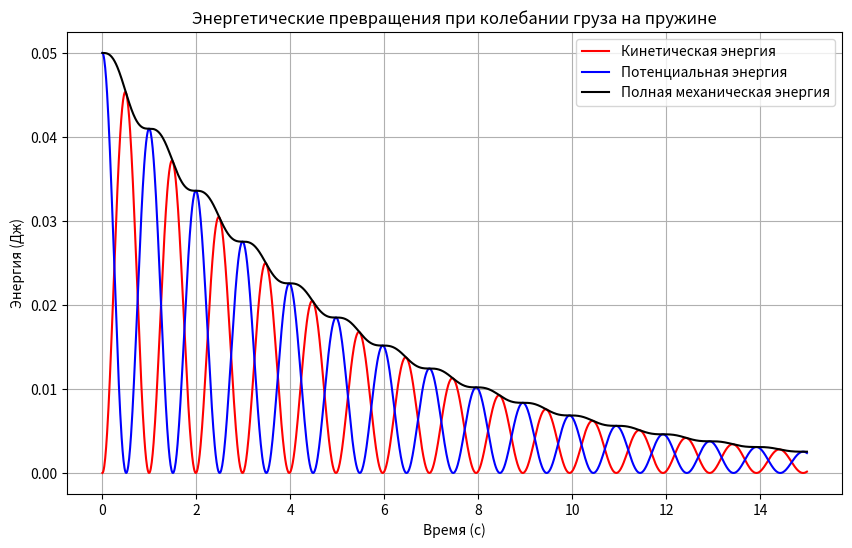

Here is the Python script that generated this plot:
import numpy as np
import matplotlib.pyplot as plt

# Входные данные
m = 1 # Масса груза (кг)
k = 10 # Коэффициент жесткости пружины (Н/м)
b = 0.2 # Коэффициент сопротивления среды (Н/(м/с))

# Начальные условия
x0 = 0.1 # Начальное смещение (м)
v0 = 0 # Начальная скорость (м/с)

# Время моделирования
t_max = 15 # Максимальное время (с)
dt = 0.01 # Шаг по времени (с)
t = np.arange(0, t_max, dt)

# Решение дифференциального уравнения движения
def f(x, v):
  return v, -(k * x + b * v) / m

def rk4(f, x0, v0, t):
  x = np.zeros_like(t)
  v = np.zeros_like(t)
  x[0] = x0
  v[0] = v0
  for i in range(len(t) - 1):
    k1x, k1v = f(x[i], v[i])
    k2x, k2v = f(x[i] + dt / 2 * k1x, v[i] + dt / 2 * k1v)
    k3x, k3v = f(x[i] + dt / 2 * k2x, v[i] + dt / 2 * k2v)
    k4x, k4v = f(x[i] + dt * k3x, v[i] + dt * k3v)
    x[i + 1] = x[i] + dt / 6 * (k1x + 2 * k2x + 2 * k3x + k4x)
    v[i + 1] = v[i] + dt / 6 * (k1v + 2 * k2v + 2 * k3v + k4v)
  return x, v

x, v = rk4(f, x0, v0, t)

# Расчет энергии
kinetic_energy = 0.5 * m * v**2
potential_energy = 0.5 * k * x**2
total_energy = kinetic_energy + potential_energy

# Построение графиков
plt.figure(figsize=(10, 6))
plt.plot(t, kinetic_energy, label='Кинетическая энергия', color='red')
plt.plot(t, potential_energy, label='Потенциальная энергия', color='blue')
plt.plot(t, total_energy, label='Полная механическая энергия', color='black')
plt.xlabel('Время (с)')
plt.ylabel('Энергия (Дж)')
plt.title('Энергетические превращения при колебании груза на пружине')
plt.legend()
plt.grid(True)
plt.show()


## pyinstaller --onefile physics8.py
